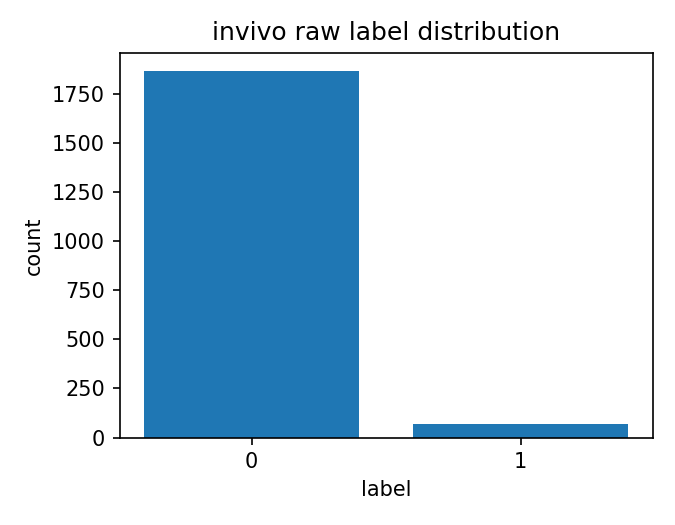

Values plotted in this chart, from the file beside it:
label, count
0, 1864
1, 71
